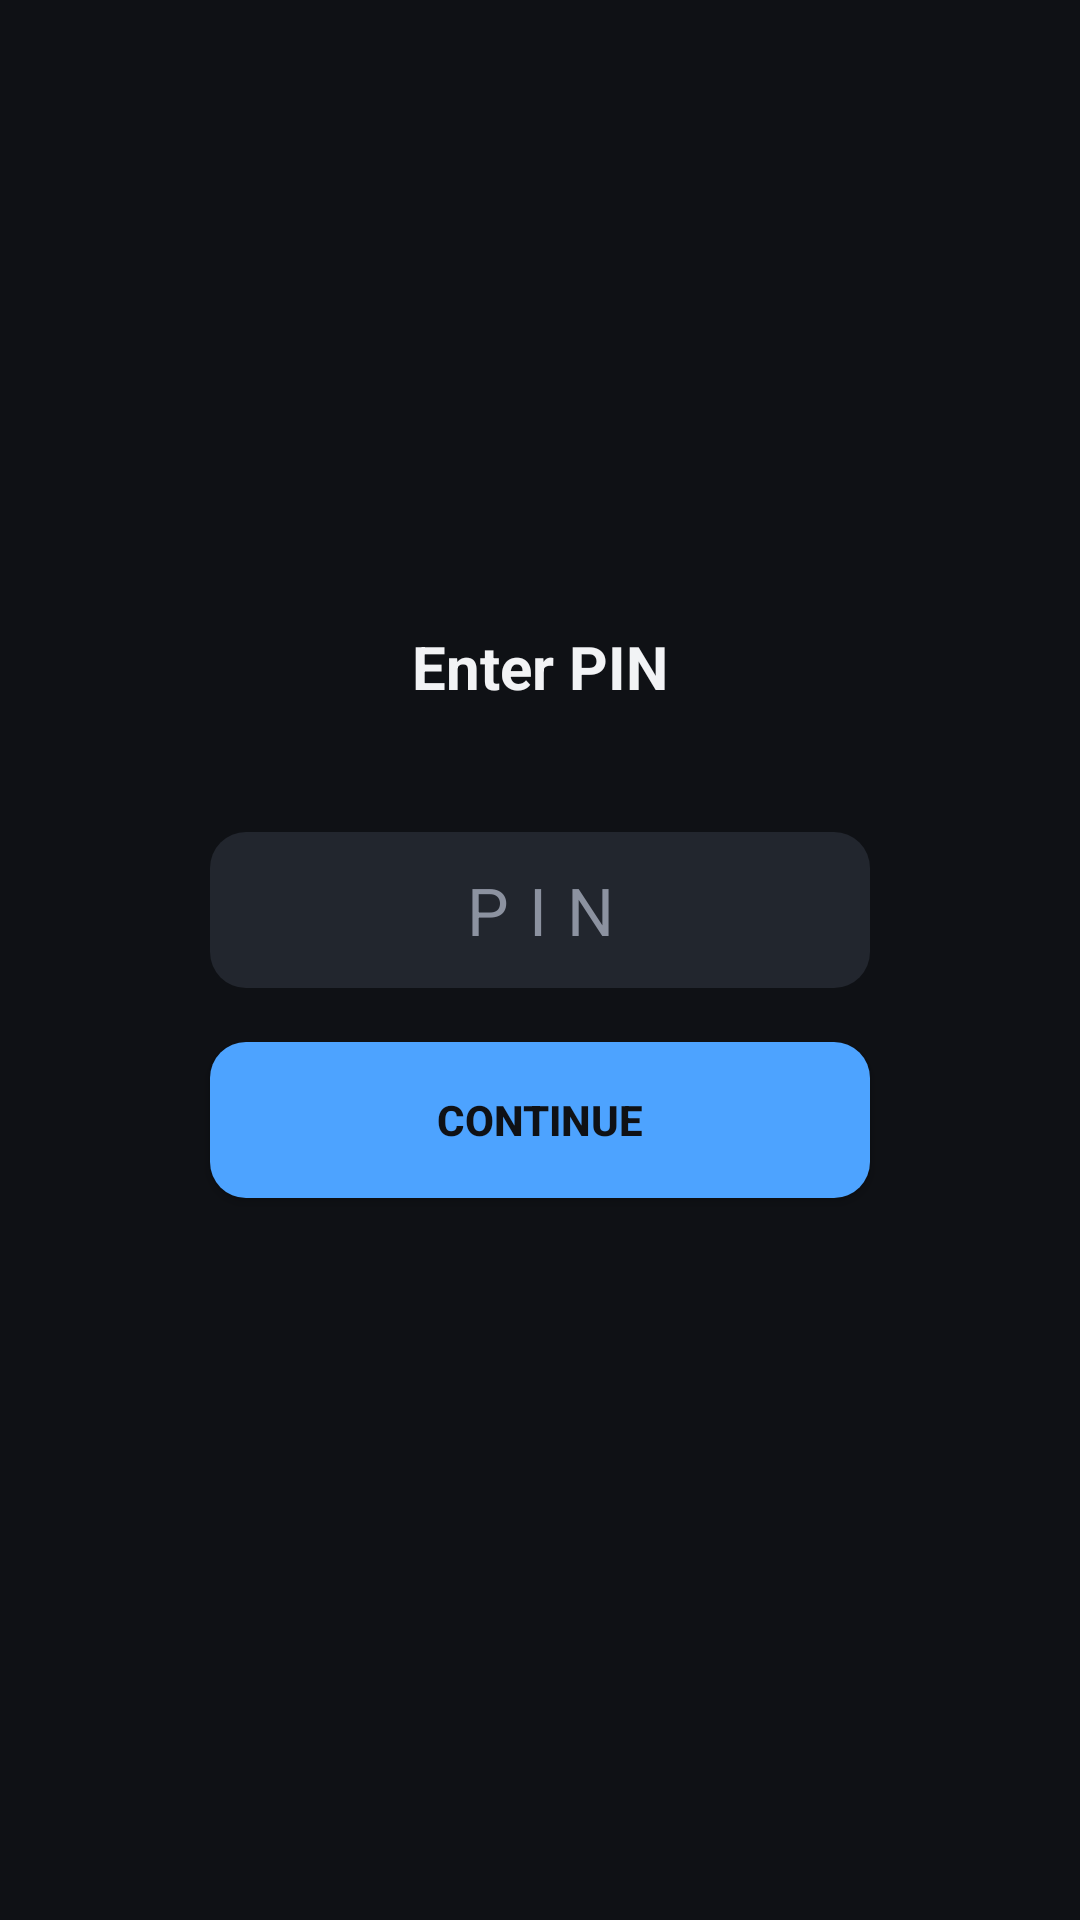

Write the Android layout XML for this screen, with the resource values it uses.
<!-- AndroidManifest.xml: application theme Theme.CPPlusViewer -->
<!-- res/layout/activity_pin.xml -->
<?xml version="1.0" encoding="utf-8"?>
<LinearLayout xmlns:android="http://schemas.android.com/apk/res/android"
    android:layout_width="match_parent" android:layout_height="match_parent"
    android:orientation="vertical" android:gravity="center" android:background="@color/bg"
    android:padding="32dp">

    <TextView android:id="@+id/tvPinTitle" android:layout_width="wrap_content" android:layout_height="wrap_content"
        android:text="Enter PIN" android:textColor="@color/text_primary"
        android:textSize="20sp" android:textStyle="bold" android:layout_marginBottom="4dp" />

    <TextView android:id="@+id/tvPinSubtitle" android:layout_width="wrap_content" android:layout_height="wrap_content"
        android:text="" android:textColor="@color/text_secondary" android:textSize="13sp"
        android:layout_marginBottom="20dp" android:gravity="center" />

    <EditText android:id="@+id/etPin" style="@style/MinimalInput"
        android:layout_width="220dp" android:hint="PIN"
        android:inputType="numberPassword" android:gravity="center" android:textSize="22sp"
        android:letterSpacing="0.3" />

    <Button android:id="@+id/btnPinGo" android:layout_width="220dp" android:layout_height="52dp"
        android:layout_marginTop="8dp" android:text="Continue" android:textColor="@color/bg"
        android:textStyle="bold" android:backgroundTint="@color/accent" android:background="@drawable/bg_input" />

    <TextView android:id="@+id/tvPinError" android:layout_width="wrap_content" android:layout_height="wrap_content"
        android:layout_marginTop="14dp" android:textColor="@color/danger" android:textSize="13sp"
        android:visibility="invisible" android:text="Incorrect PIN" />
</LinearLayout>
<!-- resources referenced by this layout -->
<resources>
  <color name="accent">#4DA3FF</color>
  <color name="bg">#0F1115</color>
  <color name="danger">#FF6B6B</color>
  <color name="text_primary">#F2F3F5</color>
  <color name="text_secondary">#8C92A0</color>
  <!-- drawable bg_input (drawable) -->
  <?xml version="1.0" encoding="utf-8"?>
  <shape xmlns:android="http://schemas.android.com/apk/res/android">
      <solid android:color="@color/surface_raised" />
      <corners android:radius="12dp" />
  </shape>
  <style name="MinimalInput">
          <item name="android:layout_width">match_parent</item>
          <item name="android:layout_height">52dp</item>
          <item name="android:background">@drawable/bg_input</item>
          <item name="android:paddingStart">14dp</item>
          <item name="android:paddingEnd">14dp</item>
          <item name="android:layout_marginBottom">10dp</item>
          <item name="android:textColorHint">@color/text_secondary</item>
          <item name="android:textColor">@color/text_primary</item>
          <item name="android:textSize">15sp</item>
      </style>
  <style name="Theme.CPPlusViewer" parent="Theme.Material3.Dark.NoActionBar">
          <item name="android:windowBackground">@color/bg</item>
          <item name="colorPrimary">@color/accent</item>
          <item name="colorOnPrimary">@color/bg</item>
          <item name="colorSurface">@color/surface</item>
          <item name="colorOnSurface">@color/text_primary</item>
          <item name="android:statusBarColor">@color/bg</item>
          <item name="android:navigationBarColor">@color/bg</item>
          <item name="android:windowLightStatusBar">false</item>
          <item name="android:textColorPrimary">@color/text_primary</item>
          <item name="android:textColorSecondary">@color/text_secondary</item>
          <item name="android:editTextColor">@color/text_primary</item>
      </style>
  <color name="surface_raised">#22262E</color>
  <color name="surface">#1A1D23</color>
</resources>
